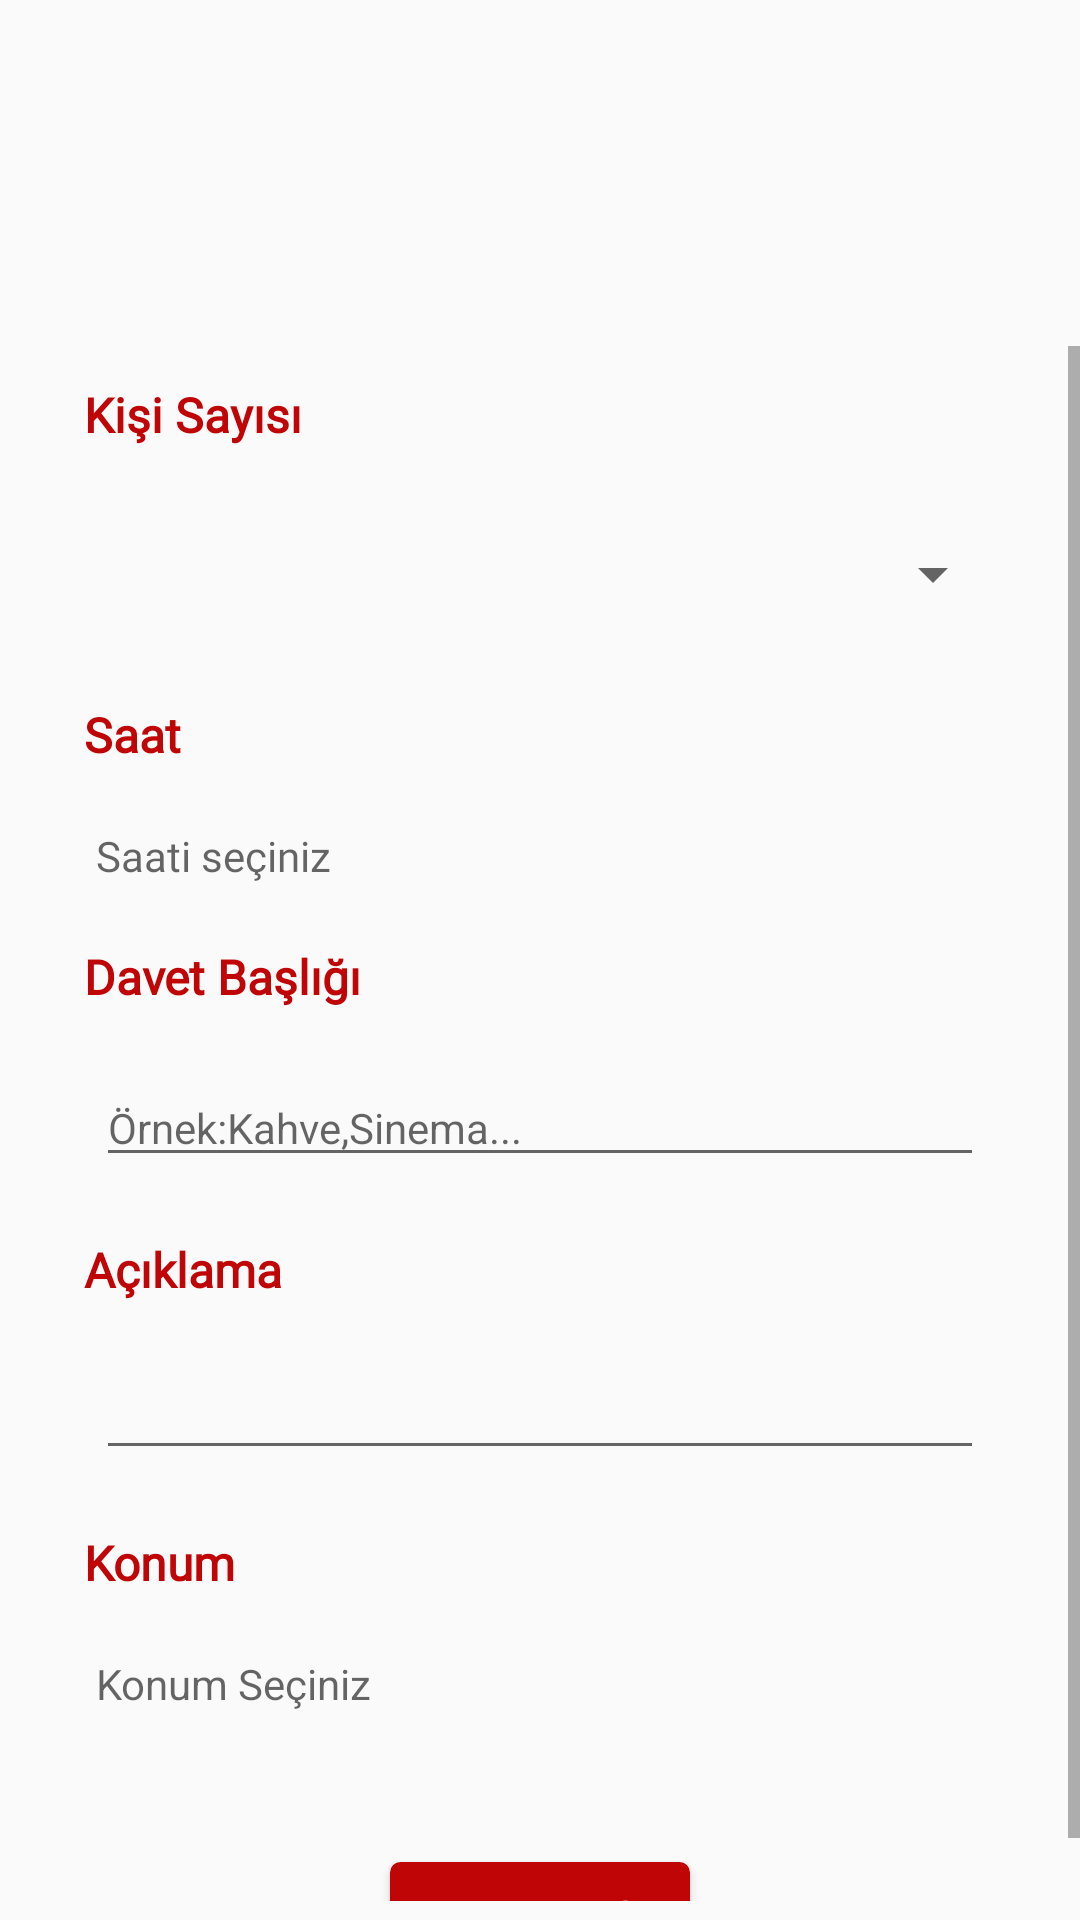

This screen was rendered from an Android layout file. Write that file and the resources it references.
<!-- AndroidManifest.xml: application theme AppTheme -->
<!-- res/layout/instant_invite_fragment.xml -->
<?xml version="1.0" encoding="utf-8"?>
<androidx.constraintlayout.widget.ConstraintLayout xmlns:android="http://schemas.android.com/apk/res/android"
    xmlns:app="http://schemas.android.com/apk/res-auto"
    xmlns:tools="http://schemas.android.com/tools"
    android:layout_width="match_parent"
    android:layout_height="match_parent"
    android:orientation="vertical"
    android:focusableInTouchMode="true">

    <androidx.constraintlayout.widget.Guideline
        android:id="@+id/guideline9"
        android:layout_width="wrap_content"
        android:layout_height="wrap_content"
        android:orientation="horizontal"
        app:layout_constraintGuide_begin="20dp"
        app:layout_constraintGuide_percent="0.18" />

    <androidx.constraintlayout.widget.Guideline
        android:id="@+id/guideline10"
        android:layout_width="wrap_content"
        android:layout_height="wrap_content"
        android:orientation="horizontal"
        app:layout_constraintGuide_begin="20dp"
        app:layout_constraintGuide_percent="0.99" />

    <androidx.constraintlayout.widget.Guideline
        android:id="@+id/guideline11"
        android:layout_width="wrap_content"
        android:layout_height="wrap_content"
        android:orientation="vertical"
        app:layout_constraintGuide_begin="20dp"
        app:layout_constraintGuide_percent="0" />

    <androidx.constraintlayout.widget.Guideline
        android:id="@+id/guideline12"
        android:layout_width="wrap_content"
        android:layout_height="wrap_content"
        android:orientation="vertical"
        app:layout_constraintGuide_begin="20dp"
        app:layout_constraintGuide_percent="1" />

    <ScrollView
        android:layout_width="0dp"
        android:layout_height="0dp"
        android:backgroundTint="#fafafa"
        app:layout_constraintBottom_toTopOf="@id/guideline10"
        app:layout_constraintHorizontal_bias="1.0"
        app:layout_constraintLeft_toRightOf="@id/guideline11"
        app:layout_constraintRight_toRightOf="@id/guideline12"
        app:layout_constraintTop_toBottomOf="@id/guideline9"
        app:layout_constraintVertical_bias="1.0">

        <LinearLayout
            android:layout_width="match_parent"
            android:layout_height="wrap_content"
            android:orientation="vertical">

            <TextView
                android:id="@+id/textView12"
                android:layout_width="wrap_content"
                android:layout_height="wrap_content"
                android:layout_marginStart="28dp"
                android:layout_marginTop="12dp"
                android:fontFamily="@font/alike"
                android:text="Kişi Sayısı"
                android:textColor="#BF0505"
                android:textSize="16dp"
                android:textStyle="bold" />

            <Spinner
                android:id="@+id/instantNumberOfPersonSpinner"
                android:layout_width="match_parent"
                android:layout_height="45dp"
                android:layout_marginStart="25dp"
                android:layout_marginEnd="25dp"
                android:layout_marginTop="20dp" />

            <TextView
                android:id="@+id/instantTime"
                android:layout_width="match_parent"
                android:layout_height="wrap_content"
                android:layout_marginStart="28dp"
                android:layout_marginTop="20dp"
                android:fontFamily="@font/alike"
                android:text="Saat"
                android:textColor="#BF0505"
                android:textSize="16dp"
                android:textStyle="bold" />

            <TextView
                android:id="@+id/instantTimeText"
                android:layout_width="match_parent"
                android:layout_height="wrap_content"
                android:layout_marginStart="32dp"
                android:layout_marginEnd="32dp"
                android:layout_marginTop="20dp"
                android:fontFamily="@font/alike"
                android:hint="Saati seçiniz"
                android:textColor="#000"
                android:textSize="14sp" />

            <TextView
                android:id="@+id/instantTitle"
                android:layout_width="match_parent"
                android:layout_height="wrap_content"
                android:layout_marginStart="28dp"
                android:layout_marginTop="20dp"
                android:fontFamily="@font/alike"
                android:text="Davet Başlığı"
                android:textColor="#BF0505"
                android:textSize="16dp"
                android:textStyle="bold" />

            <EditText
                android:id="@+id/instantTitleText"
                android:layout_width="match_parent"
                android:layout_height="wrap_content"
                android:layout_marginStart="32dp"
                android:layout_marginEnd="32dp"
                android:layout_marginTop="20dp"
                android:width="322dp"
                android:hint="Örnek:Kahve,Sinema..."
                android:ems="10"
                android:inputType="textPersonName"
                android:maxLength="15"
                android:textSize="14sp" />

            <TextView
                android:id="@+id/instantExplanation"
                android:layout_width="match_parent"
                android:layout_height="wrap_content"
                android:layout_marginStart="28dp"
                android:layout_marginTop="20dp"
                android:fontFamily="@font/alike"
                android:text="Açıklama"
                android:textColor="#BF0505"
                android:textSize="16dp"
                android:textStyle="bold" />

            <EditText
                android:id="@+id/instantExplanationText"
                android:layout_width="match_parent"
                android:layout_height="wrap_content"
                android:layout_marginStart="32dp"
                android:layout_marginEnd="32dp"
                android:layout_marginTop="20dp"
                android:width="322dp"
                android:ems="10"
                android:inputType="textMultiLine|textPersonName"
                android:textSize="14sp"
                android:maxLength="150"/>

            <TextView
                android:id="@+id/instantLocation"
                android:layout_width="match_parent"
                android:layout_height="wrap_content"
                android:layout_marginStart="28dp"
                android:layout_marginTop="20dp"
                android:fontFamily="@font/alike"
                android:text="Konum"
                android:textColor="#BF0505"
                android:textSize="16dp"
                android:textStyle="bold" />

            <TextView
                android:id="@+id/instantLocationText"
                android:layout_width="match_parent"
                android:layout_height="wrap_content"
                android:layout_marginStart="32dp"
                android:layout_marginEnd="32dp"
                android:layout_marginTop="20dp"
                android:ems="10"
                android:hint="Konum Seçiniz"
                android:inputType="textMultiLine|textPersonName"
                android:textColor="#000"
                android:textSize="14sp" />

            <Button
                android:id="@+id/sendInstantInvite"
                android:layout_width="100dp"
                android:layout_height="35dp"
                android:layout_gravity="center_horizontal"
                android:layout_marginTop="50dp"
                android:background="@drawable/my_button"
                android:backgroundTint="#BF0505"
                android:text="Davet Aç"
                android:textColor="#FAFAFA" />

        </LinearLayout>
    </ScrollView>

</androidx.constraintlayout.widget.ConstraintLayout>
<!-- resources referenced by this layout -->
<resources>
  <!-- drawable my_button (drawable) -->
  <?xml version="1.0" encoding="utf-8"?>
  <selector xmlns:android="http://schemas.android.com/apk/res/android">
      <item android:state_pressed="true" >
          <shape android:shape="rectangle"  >
              <corners android:radius="3dip" />
              <stroke android:width="1dip" android:color="#BF0505" />
              <gradient android:angle="-90" android:startColor="#BF0505" android:endColor="#BF0505"  />
          </shape>
      </item>
      <item android:state_focused="true">
          <shape android:shape="rectangle"  >
              <corners android:radius="3dip" />
              <stroke android:width="1dip" android:color="#BF0505" />
              <solid android:color="#BF0505"/>
          </shape>
      </item>
      <item >
          <shape android:shape="rectangle"  >
              <corners android:radius="3dip" />
              <stroke android:width="1dip" android:color="#BF0505" />
              <gradient android:angle="-90" android:startColor="#BF0505" android:endColor="#BF0505" />
          </shape>
      </item>
  </selector>
  <style name="AppTheme" parent="Theme.AppCompat.Light.NoActionBar">
          
          <item name="colorPrimary">@color/colorPrimary</item>
          <item name="colorPrimaryDark">@color/colorPrimaryDark</item>
          <item name="colorAccent">@color/colorAccent</item>
          <item name="android:windowTranslucentStatus">true</item>
      </style>
  <color name="colorPrimary">#008577</color>
  <color name="colorPrimaryDark">#bf0505</color>
  <color name="colorAccent">#D81B60</color>
</resources>
